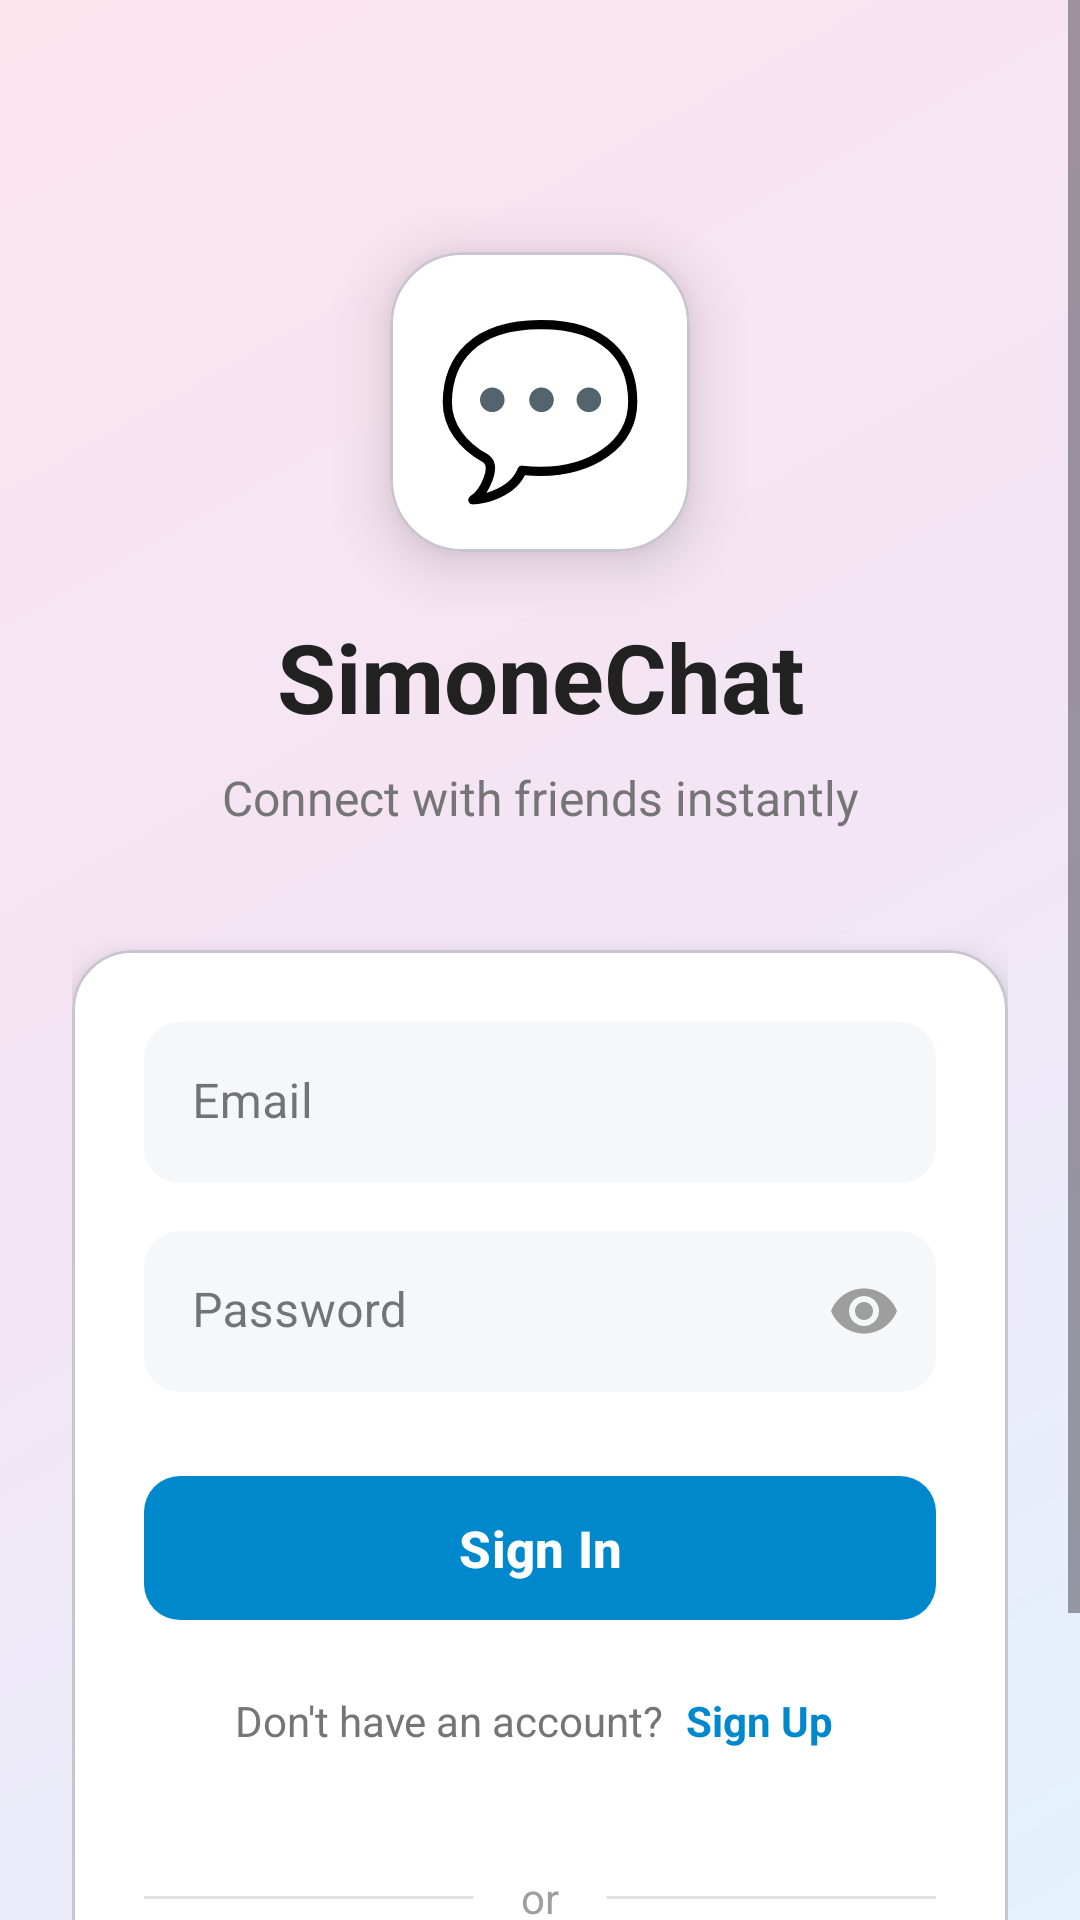

Android layout source for this screen:
<!-- AndroidManifest.xml: application theme Theme.FirebaseBasedChatApplication -->
<!-- res/layout/activity_login.xml -->
<?xml version="1.0" encoding="utf-8"?>
<ScrollView xmlns:android="http://schemas.android.com/apk/res/android"
    xmlns:app="http://schemas.android.com/apk/res-auto"
    android:layout_width="match_parent"
    android:layout_height="match_parent"
    android:fillViewport="true"
    android:background="@drawable/ios_blur_background">

    <androidx.constraintlayout.widget.ConstraintLayout
        android:layout_width="match_parent"
        android:layout_height="wrap_content"
        android:padding="24dp">

        
        <com.google.android.material.card.MaterialCardView
            android:id="@+id/iconCard"
            android:layout_width="100dp"
            android:layout_height="100dp"
            android:layout_marginTop="60dp"
            app:cardCornerRadius="24dp"
            app:cardElevation="12dp"
            app:cardBackgroundColor="@color/white"
            app:layout_constraintTop_toTopOf="parent"
            app:layout_constraintStart_toStartOf="parent"
            app:layout_constraintEnd_toEndOf="parent">

            <TextView
                android:layout_width="match_parent"
                android:layout_height="match_parent"
                android:text="💬"
                android:textSize="56sp"
                android:gravity="center"/>
        </com.google.android.material.card.MaterialCardView>

        
        <TextView
            android:id="@+id/tvAppName"
            android:layout_width="wrap_content"
            android:layout_height="wrap_content"
            android:text="@string/app_name"
            android:textSize="32sp"
            android:textStyle="bold"
            android:textColor="@color/text_primary"
            android:layout_marginTop="20dp"
            app:layout_constraintTop_toBottomOf="@id/iconCard"
            app:layout_constraintStart_toStartOf="parent"
            app:layout_constraintEnd_toEndOf="parent"/>

        
        <TextView
            android:id="@+id/tvSubtitle"
            android:layout_width="wrap_content"
            android:layout_height="wrap_content"
            android:text="@string/welcome_subtitle"
            android:textSize="16sp"
            android:textColor="@color/text_secondary"
            android:layout_marginTop="8dp"
            app:layout_constraintTop_toBottomOf="@id/tvAppName"
            app:layout_constraintStart_toStartOf="parent"
            app:layout_constraintEnd_toEndOf="parent"/>

        
        <com.google.android.material.card.MaterialCardView
            android:id="@+id/contentCard"
            android:layout_width="match_parent"
            android:layout_height="wrap_content"
            android:layout_marginTop="40dp"
            app:cardCornerRadius="20dp"
            app:cardElevation="8dp"
            app:cardBackgroundColor="@color/white"
            app:layout_constraintTop_toBottomOf="@id/tvSubtitle">

            <LinearLayout
                android:layout_width="match_parent"
                android:layout_height="wrap_content"
                android:orientation="vertical"
                android:padding="24dp">

                
                <com.google.android.material.textfield.TextInputLayout
                    android:layout_width="match_parent"
                    android:layout_height="wrap_content"
                    android:layout_marginBottom="16dp"
                    app:boxBackgroundColor="@color/input_background"
                    app:boxCornerRadiusTopStart="12dp"
                    app:boxCornerRadiusTopEnd="12dp"
                    app:boxCornerRadiusBottomStart="12dp"
                    app:boxCornerRadiusBottomEnd="12dp"
                    app:boxStrokeWidth="0dp"
                    app:boxStrokeWidthFocused="2dp"
                    app:boxStrokeColor="@color/primary"
                    app:hintTextColor="@color/primary"
                    style="@style/Widget.MaterialComponents.TextInputLayout.FilledBox">

                    <com.google.android.material.textfield.TextInputEditText
                        android:id="@+id/etEmail"
                        android:layout_width="match_parent"
                        android:layout_height="wrap_content"
                        android:hint="@string/email"
                        android:inputType="textEmailAddress"
                        android:textColor="@color/text_primary"
                        android:textColorHint="@color/text_tertiary"
                        android:textSize="16sp"
                        android:padding="16dp"/>
                </com.google.android.material.textfield.TextInputLayout>

                
                <com.google.android.material.textfield.TextInputLayout
                    android:layout_width="match_parent"
                    android:layout_height="wrap_content"
                    android:layout_marginBottom="24dp"
                    app:boxBackgroundColor="@color/input_background"
                    app:boxCornerRadiusTopStart="12dp"
                    app:boxCornerRadiusTopEnd="12dp"
                    app:boxCornerRadiusBottomStart="12dp"
                    app:boxCornerRadiusBottomEnd="12dp"
                    app:boxStrokeWidth="0dp"
                    app:boxStrokeWidthFocused="2dp"
                    app:boxStrokeColor="@color/primary"
                    app:hintTextColor="@color/primary"
                    app:endIconMode="password_toggle"
                    app:endIconTint="@color/text_tertiary"
                    style="@style/Widget.MaterialComponents.TextInputLayout.FilledBox">

                    <com.google.android.material.textfield.TextInputEditText
                        android:id="@+id/etPassword"
                        android:layout_width="match_parent"
                        android:layout_height="wrap_content"
                        android:hint="@string/password"
                        android:inputType="textPassword"
                        android:textColor="@color/text_primary"
                        android:textColorHint="@color/text_tertiary"
                        android:textSize="16sp"
                        android:padding="16dp"/>
                </com.google.android.material.textfield.TextInputLayout>

                
                <com.google.android.material.button.MaterialButton
                    android:id="@+id/btnLogin"
                    android:layout_width="match_parent"
                    android:layout_height="56dp"
                    android:text="@string/login"
                    android:textSize="17sp"
                    android:textStyle="bold"
                    android:textColor="@color/white"
                    android:textAllCaps="false"
                    app:cornerRadius="12dp"
                    app:backgroundTint="@color/primary"
                    app:elevation="2dp"
                    android:layout_marginBottom="16dp"/>

                
                <LinearLayout
                    android:layout_width="match_parent"
                    android:layout_height="wrap_content"
                    android:orientation="horizontal"
                    android:gravity="center"
                    android:layout_marginBottom="20dp">

                    <TextView
                        android:layout_width="wrap_content"
                        android:layout_height="wrap_content"
                        android:text="Don't have an account? "
                        android:textColor="@color/text_secondary"
                        android:textSize="14sp"/>

                    <TextView
                        android:id="@+id/tvRegister"
                        android:layout_width="wrap_content"
                        android:layout_height="wrap_content"
                        android:text="Sign Up"
                        android:textColor="@color/primary"
                        android:textSize="14sp"
                        android:textStyle="bold"
                        android:padding="4dp"/>
                </LinearLayout>

                
                <LinearLayout
                    android:layout_width="match_parent"
                    android:layout_height="wrap_content"
                    android:orientation="horizontal"
                    android:gravity="center_vertical"
                    android:layout_marginVertical="16dp">

                    <View
                        android:layout_width="0dp"
                        android:layout_height="1dp"
                        android:layout_weight="1"
                        android:background="@color/separator"/>

                    <TextView
                        android:layout_width="wrap_content"
                        android:layout_height="wrap_content"
                        android:text="or"
                        android:textColor="@color/text_tertiary"
                        android:textSize="14sp"
                        android:paddingHorizontal="16dp"/>

                    <View
                        android:layout_width="0dp"
                        android:layout_height="1dp"
                        android:layout_weight="1"
                        android:background="@color/separator"/>
                </LinearLayout>

                
                <com.google.android.material.button.MaterialButton
                    android:id="@+id/btnAnonymous"
                    android:layout_width="match_parent"
                    android:layout_height="56dp"
                    android:text="@string/login_anonymous"
                    android:textSize="17sp"
                    android:textColor="@color/primary"
                    android:textAllCaps="false"
                    app:cornerRadius="12dp"
                    app:strokeColor="@color/primary"
                    app:strokeWidth="2dp"
                    style="@style/Widget.MaterialComponents.Button.OutlinedButton"/>

            </LinearLayout>
        </com.google.android.material.card.MaterialCardView>

    </androidx.constraintlayout.widget.ConstraintLayout>
</ScrollView>
<!-- resources referenced by this layout -->
<resources>
  <color name="input_background">#F5F7FA</color>
  <color name="primary">#0088CC</color>
  <color name="separator">#E0E0E0</color>
  <color name="text_primary">#212121</color>
  <color name="text_secondary">#757575</color>
  <color name="text_tertiary">#9E9E9E</color>
  <color name="white">#FFFFFFFF</color>
  <!-- drawable ios_blur_background (drawable) -->
  <?xml version="1.0" encoding="utf-8"?>
  <layer-list xmlns:android="http://schemas.android.com/apk/res/android">
      
      <item>
          <shape>
              <gradient
                  android:angle="135"
                  android:startColor="#E3F2FD"
                  android:centerColor="#F3E5F5"
                  android:endColor="#FCE4EC"
                  android:type="linear"/>
          </shape>
      </item>
  </layer-list>
  <string name="app_name">SimoneChat</string>
  <string name="email">Email</string>
  <string name="login">Sign In</string>
  <string name="login_anonymous">Continue as Guest</string>
  <string name="password">Password</string>
  <string name="welcome_subtitle">Connect with friends instantly</string>
  <style name="Theme.FirebaseBasedChatApplication" parent="Base.Theme.FirebaseBasedChatApplication" />
  <style name="Base.Theme.FirebaseBasedChatApplication" parent="Theme.Material3.DayNight.NoActionBar">
          
          <item name="colorPrimary">@color/primary</item>
          <item name="colorPrimaryVariant">@color/primary_dark</item>
          <item name="colorOnPrimary">@color/white</item>
          <item name="colorSecondary">@color/accent</item>
          <item name="colorOnSecondary">@color/white</item>
          <item name="android:statusBarColor">@color/primary</item>
          <item name="android:navigationBarColor">@color/background</item>
          <item name="android:windowLightStatusBar">false</item>
      </style>
  <color name="primary_dark">#006BA1</color>
  <color name="accent">#FF3B5C</color>
  <color name="background">#FFFFFF</color>
</resources>
